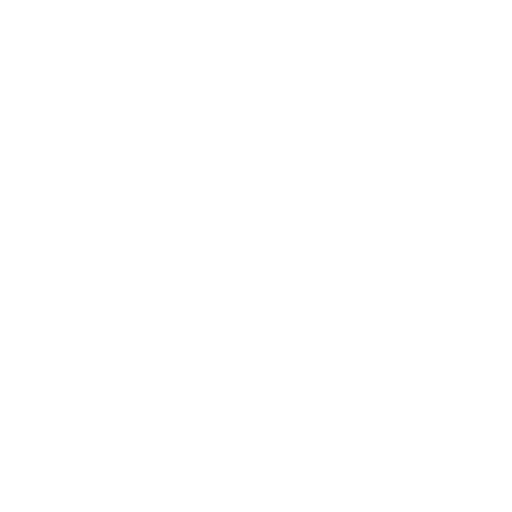
t = 0.00 s
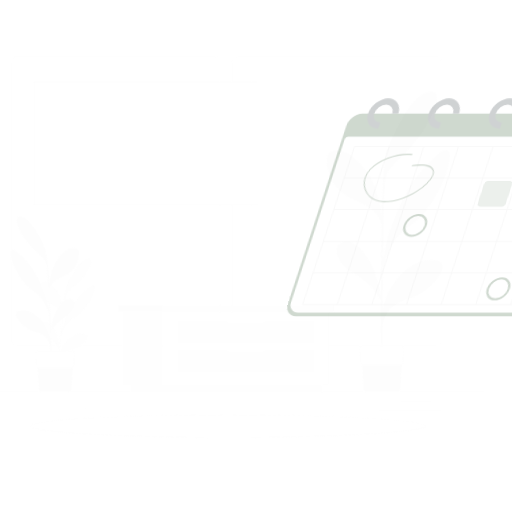
t = 0.15 s
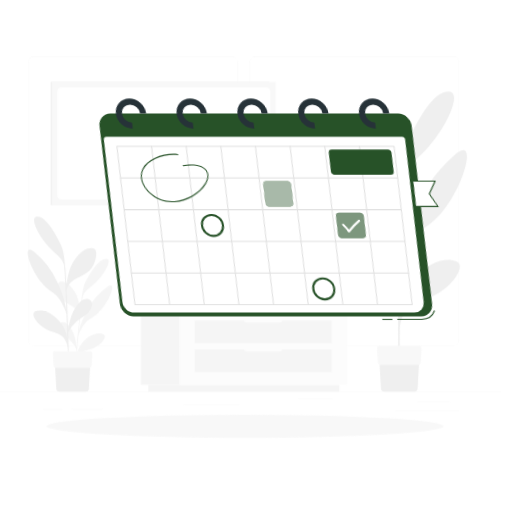
t = 0.45 s
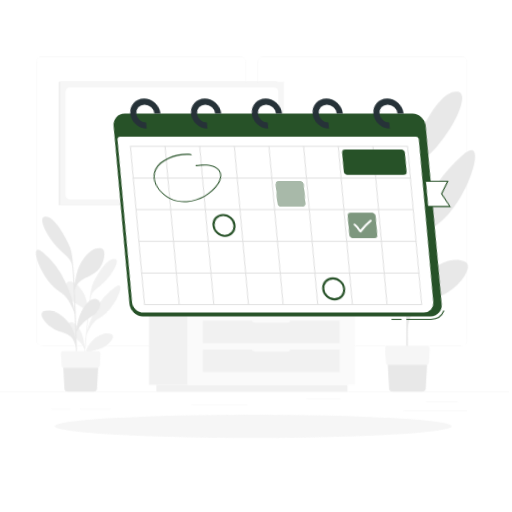
t = 0.60 s
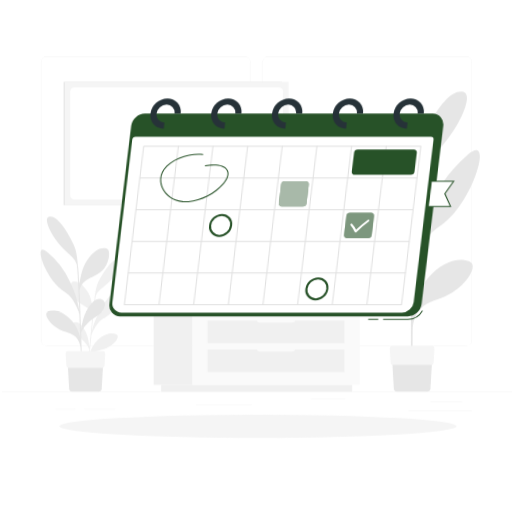
t = 0.80 s
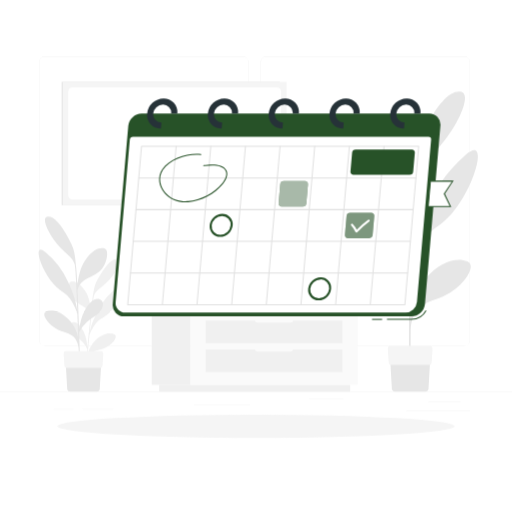
t = 1.00 s

The animated SVG that drew these frames (rendered in a browser with its animation timeline set to each time). Animation: 3 CSS @keyframes rules; one cycle of 1.00 s.

<svg class="animated" id="freepik_stories-schedule" xmlns="http://www.w3.org/2000/svg" viewBox="0 0 500 500" version="1.1" xmlns:xlink="http://www.w3.org/1999/xlink" xmlns:svgjs="http://svgjs.com/svgjs"><style>svg#freepik_stories-schedule:not(.animated) .animable {opacity: 0;}svg#freepik_stories-schedule.animated #freepik--background-complete--inject-3 {animation: 1s 1 forwards cubic-bezier(.36,-0.01,.5,1.38) slideLeft;animation-delay: 0s;}svg#freepik_stories-schedule.animated #freepik--Shadow--inject-3 {animation: 1s 1 forwards cubic-bezier(.36,-0.01,.5,1.38) slideLeft;animation-delay: 0s;}svg#freepik_stories-schedule.animated #freepik--Calendar--inject-3 {animation: 1s 1 forwards cubic-bezier(.36,-0.01,.5,1.38) lightSpeedRight;animation-delay: 0s;}svg#freepik_stories-schedule.animated #freepik--Character--inject-3 {animation: 1s 1 forwards cubic-bezier(.36,-0.01,.5,1.38) zoomIn;animation-delay: 0s;}            @keyframes slideLeft {                0% {                    opacity: 0;                    transform: translateX(-30px);                }                100% {                    opacity: 1;                    transform: translateX(0);                }            }                    @keyframes lightSpeedRight {              from {                transform: translate3d(50%, 0, 0) skewX(-20deg);                opacity: 0;              }              60% {                transform: skewX(10deg);                opacity: 1;              }              80% {                transform: skewX(-2deg);              }              to {                opacity: 1;                transform: translate3d(0, 0, 0);              }            }                    @keyframes zoomIn {                0% {                    opacity: 0;                    transform: scale(0.5);                }                100% {                    opacity: 1;                    transform: scale(1);                }            }        .animator-hidden { display: none; }</style><g id="freepik--background-complete--inject-3" class="animable" style="transform-origin: 250px 228.23px;"><rect y="382.4" width="500" height="0.25" style="fill: rgb(235, 235, 235); transform-origin: 250px 382.525px;" id="el3jrbbvwewww" class="animable"></rect><path d="M237,337.8H43.91a5.71,5.71,0,0,1-5.7-5.71V60.66A5.71,5.71,0,0,1,43.91,55H237a5.71,5.71,0,0,1,5.71,5.71V332.09A5.71,5.71,0,0,1,237,337.8ZM43.91,55.2a5.46,5.46,0,0,0-5.45,5.46V332.09a5.46,5.46,0,0,0,5.45,5.46H237a5.47,5.47,0,0,0,5.46-5.46V60.66A5.47,5.47,0,0,0,237,55.2Z" style="fill: rgb(235, 235, 235); transform-origin: 140.46px 196.4px;" id="ellohhlvx6ov" class="animable"></path><path d="M453.31,337.8H260.21a5.72,5.72,0,0,1-5.71-5.71V60.66A5.72,5.72,0,0,1,260.21,55h193.1A5.71,5.71,0,0,1,459,60.66V332.09A5.71,5.71,0,0,1,453.31,337.8ZM260.21,55.2a5.47,5.47,0,0,0-5.46,5.46V332.09a5.47,5.47,0,0,0,5.46,5.46h193.1a5.47,5.47,0,0,0,5.46-5.46V60.66a5.47,5.47,0,0,0-5.46-5.46Z" style="fill: rgb(235, 235, 235); transform-origin: 356.75px 196.4px;" id="elmrifxjhle4" class="animable"></path><rect x="418.33" y="391.92" width="31.57" height="0.25" style="fill: rgb(235, 235, 235); transform-origin: 434.115px 392.045px;" id="el4wcr01yzbfw" class="animable"></rect><rect x="301.93" y="389.21" width="33.41" height="0.25" style="fill: rgb(235, 235, 235); transform-origin: 318.635px 389.335px;" id="elu659x202mt" class="animable"></rect><rect x="396.59" y="401.21" width="62.43" height="0.25" style="fill: rgb(235, 235, 235); transform-origin: 427.805px 401.335px;" id="el4baqdxvvs3y" class="animable"></rect><rect x="52.46" y="399.53" width="19.23" height="0.25" style="fill: rgb(235, 235, 235); transform-origin: 62.075px 399.655px;" id="elvg9d2pccmmb" class="animable"></rect><rect x="80.6" y="399.53" width="30.29" height="0.25" style="fill: rgb(235, 235, 235); transform-origin: 95.745px 399.655px;" id="elufg22bhrfhd" class="animable"></rect><rect x="189.58" y="395.31" width="54.56" height="0.25" style="fill: rgb(235, 235, 235); transform-origin: 216.86px 395.435px;" id="elmieuj8410m" class="animable"></rect><path d="M456.45,255.24c-10.14-4.25-26.94-.15-40.86,16.73-6.43,7.8-12.63,19.24-14.3,30.95.11-13.36.25-27.71.38-41.26a76.35,76.35,0,0,1,7.19-19.06c10.21-20.52,18.65-18.25,32.52-34.31,23.07-26.72,36.29-77.13,13.34-57-20.81,18.2-30.88,36.42-37.87,52.23-9.46,21.37-13.26,36.28-15.11,51.24.13-12.72.25-24.4.36-33.41.36-29.39,1.16-38.84,1.31-41.76.36-7.07,2.69-11.19,3.34-12.2,5.47-8.59,14.06-14.21,22.47-24,19.61-22.79,30.93-51,21.48-53.66-9.87-2.73-22.84,9.71-37.25,38.92-8.26,16.74-10.37,20.7-12,53.5-.14,2.85-.77,13.59-1.07,28.51-2.33-16.05-6.76-32-14.49-42.57-14.91-20.39-26.25-22.34-34.51-20.39s-4.8,23.36,4.52,34.8c14,17.22,37.4,13.56,44.33,36.47-.35,20.23-.6,45.85-.74,69.71-2.36-12.32-4.83-22.57-10.25-32.22-10.08-17.94-22.48-25.77-31-17.32-5.31,5.26.85,20,11.95,26,11.27,6.14,20.52,14.63,24.1,19.74.83,1.19,3.6,5.75,5.18,8.38-.15,29.13-.13,54.84.12,63.61L401,357c-.09-2.26,0-17.08.12-36.69,2.46-24.47,19.74-25.8,30.79-30.46C451.66,281.5,466.59,259.5,456.45,255.24Z" style="fill: rgb(230, 230, 230); transform-origin: 406.695px 223.181px;" id="el9ivammkkyu" class="animable"></path><path d="M386,382.4h29.14a3.25,3.25,0,0,0,3.28-2.23L420.5,344H380.66l2.06,36.14A3.26,3.26,0,0,0,386,382.4Z" style="fill: rgb(230, 230, 230); transform-origin: 400.58px 363.203px;" id="el9wtji5nrmbe" class="animable"></path><path d="M381.39,356.33h38.38c.92,0,1.69-1.21,1.8-2.81l.78-12.2c.12-1.88-.72-3.52-1.79-3.52h-40c-1.08,0-1.92,1.64-1.79,3.52l.78,12.2C379.69,355.12,380.47,356.33,381.39,356.33Z" style="fill: rgb(245, 245, 245); transform-origin: 400.559px 347.065px;" id="eloark79het7" class="animable"></path><rect x="148.17" y="304.47" width="37.83" height="71.31" style="fill: rgb(240, 240, 240); transform-origin: 167.085px 340.125px;" id="ele1shfpyyc1o" class="animable"></rect><rect x="155.44" y="375.78" width="186.57" height="6.62" style="fill: rgb(240, 240, 240); transform-origin: 248.725px 379.09px;" id="elq0265qprekq" class="animable"></rect><g id="elg6ds0lkmedg"><rect x="186.01" y="304.47" width="163.27" height="71.31" style="fill: rgb(250, 250, 250); transform-origin: 267.645px 340.125px; transform: rotate(180deg);" class="animable"></rect></g><g id="elmf7565l4l8"><rect x="200.88" y="313.14" width="133.52" height="21.94" style="fill: rgb(240, 240, 240); transform-origin: 267.64px 324.11px; transform: rotate(180deg);" class="animable"></rect></g><g id="elsbvmm49l8sn"><rect x="200.88" y="341.33" width="133.52" height="21.94" style="fill: rgb(240, 240, 240); transform-origin: 267.64px 352.3px; transform: rotate(180deg);" class="animable"></rect></g><rect x="248.96" y="310.42" width="37.36" height="4.7" rx="2.3" style="fill: rgb(250, 250, 250); transform-origin: 267.64px 312.77px;" id="elnqxka09hy4g" class="animable"></rect><rect x="248.96" y="338.61" width="37.36" height="4.7" rx="2.3" style="fill: rgb(250, 250, 250); transform-origin: 267.64px 340.96px;" id="elzcoafbupgo" class="animable"></rect><rect x="186.01" y="298.07" width="168.31" height="6.39" style="fill: rgb(240, 240, 240); transform-origin: 270.165px 301.265px;" id="eln9xlf84k18s" class="animable"></rect><g id="eli1fpvglfd5"><rect x="142.89" y="298.07" width="43.12" height="6.39" style="fill: rgb(230, 230, 230); transform-origin: 164.45px 301.265px; transform: rotate(180deg);" class="animable"></rect></g><path d="M111.84,326.48c-4.32-2.26-11.9-1.09-18.69,5.84a29.27,29.27,0,0,0-7.49,13.13c.55-5.89,1.16-12.23,1.73-18.21a34.07,34.07,0,0,1,3.9-8.15c5.29-8.68,8.94-7.36,15.67-13.93,11.22-10.93,19-32.71,8.07-24.7A62.83,62.83,0,0,0,96.31,302.1c-5,9.09-7.24,15.53-8.63,22.07.54-5.61,1-10.77,1.43-14.75,1.28-13,2-17.12,2.17-18.4a11.19,11.19,0,0,1,1.94-5.27C96,282.16,100,280,104.06,276c9.53-9.33,15.6-21.38,11.53-22.9-4.26-1.58-10.47,3.43-17.94,15.78-4.29,7.09-5.37,8.76-7.35,23.19-.18,1.26-.86,6-1.56,12.56-.42-7.18-1.77-14.39-4.79-19.36C78.14,275.69,73.2,274.4,69.48,275s-3,10.14.67,15.55c5.55,8.14,16,7.41,18.21,17.8-.92,8.92-2,20.24-3,30.78-.57-5.54-1.27-10.16-3.3-14.63-3.77-8.31-9-12.24-13-8.83-2.54,2.12-.38,8.86,4.3,12s8.51,7.24,9.9,9.64c.32.55,1.37,2.68,2,3.9C84,354,83.06,365.35,82.84,369.23l.65.09c.05-1,.64-7.54,1.45-16.2,2-10.73,9.7-10.66,14.76-12.3C108.73,337.9,116.16,328.74,111.84,326.48Z" style="fill: rgb(240, 240, 240); transform-origin: 93.6548px 311.069px;" id="elo82vnge1ro" class="animable"></path><path d="M44.94,304.2c5.59-2.52,15-.49,23,8.72a36.8,36.8,0,0,1,8.44,17c-.27-7.45-.55-15.45-.83-23a42.77,42.77,0,0,0-4.29-10.52c-6-11.29-10.68-9.9-18.65-18.65-13.27-14.56-21.4-42.47-8.29-31.61a79.24,79.24,0,0,1,21.9,28.56c5.59,11.78,7.93,20,9.19,28.35-.26-7.09-.51-13.6-.71-18.63-.63-16.38-1.22-21.64-1.35-23.27a14.26,14.26,0,0,0-2-6.75c-3.18-4.71-8-7.71-12.9-13.05-11.27-12.42-18-28-12.78-29.6,5.47-1.67,12.89,5.07,21.36,21.14,4.86,9.22,6.09,11.39,7.51,29.66.13,1.59.63,7.57,1,15.89,1.06-9,3.29-17.94,7.45-24,8-11.6,14.3-12.85,18.93-11.89s3,13-2,19.48c-7.56,9.81-20.65,8.11-24.17,21,.49,11.27,1,25.56,1.45,38.86,1.13-6.9,2.36-12.66,5.23-18.12,5.36-10.16,12.16-14.71,17-10.12,3,2.85-.17,11.16-6.28,14.7S82,316.9,80.08,319.8c-.45.67-1.92,3.26-2.76,4.75.52,16.24.89,30.58.88,35.47l-.83.07c0-1.26-.24-9.52-.62-20.46C75,326,65.36,325.54,59.13,323.11,48,318.77,39.35,306.72,44.94,304.2Z" style="fill: rgb(230, 230, 230); transform-origin: 71.1625px 285.796px;" id="elpibhupw2i6f" class="animable"></path><path d="M68.59,382.4H94.44a2.91,2.91,0,0,0,2.92-2l1.83-32.06H63.84l1.84,32.06A2.89,2.89,0,0,0,68.59,382.4Z" style="fill: rgb(230, 230, 230); transform-origin: 81.515px 365.372px;" id="el23h1515cvnc" class="animable"></path><path d="M64.49,359.28H98.54c.82,0,1.5-1.08,1.6-2.5l.69-10.82c.11-1.67-.63-3.12-1.59-3.12H63.8c-1,0-1.7,1.45-1.6,3.12l.7,10.82C63,358.2,63.68,359.28,64.49,359.28Z" style="fill: rgb(245, 245, 245); transform-origin: 81.5157px 351.06px;" id="el2f4ihj5xxdb" class="animable"></path><rect x="60.19" y="79.86" width="213.04" height="120.46" style="fill: rgb(230, 230, 230); transform-origin: 166.71px 140.09px;" id="el8d4ven3v8ae" class="animable"></rect><rect x="61.32" y="79.86" width="218.57" height="120.46" style="fill: rgb(245, 245, 245); transform-origin: 170.605px 140.09px;" id="eln45upfyfbzp" class="animable"></rect><g id="elczultm1sk2e"><rect x="115.69" y="36.12" width="109.83" height="207.94" rx="4.18" style="fill: rgb(255, 255, 255); transform-origin: 170.605px 140.09px; transform: rotate(90deg);" class="animable"></rect></g></g><g id="freepik--Shadow--inject-3" class="animable" style="transform-origin: 250px 416.24px;"><ellipse id="freepik--path--inject-3" cx="250" cy="416.24" rx="193.89" ry="11.32" style="fill: rgb(245, 245, 245); transform-origin: 250px 416.24px;" class="animable"></ellipse></g><g id="freepik--Calendar--inject-3" class="animable" style="transform-origin: 276.524px 204.284px;"><path d="M401.91,312.41h-24v-1h24a16,16,0,0,0,13.73-8.36l.88.48A17,17,0,0,1,401.91,312.41Z" style="fill: rgb(39, 82, 40); transform-origin: 397.215px 307.73px;" id="eloss3nqe2zx" class="animable"></path><rect x="363.33" y="311.41" width="9.83" height="1" style="fill: rgb(39, 82, 40); transform-origin: 368.245px 311.91px;" id="el6g3ct44c6kl" class="animable"></rect><path d="M401.91,308.91H121.11a10.85,10.85,0,0,1-11-12l15.17-174a13.4,13.4,0,0,1,13-12h280.8a10.86,10.86,0,0,1,11,12L415,296.91A13.4,13.4,0,0,1,401.91,308.91Z" style="fill: rgb(39, 82, 40); transform-origin: 270.094px 209.91px;" id="elglpyoudulo5" class="animable"></path><path d="M396.06,305.26H122.26A9.24,9.24,0,0,1,112.94,295l13.82-158.51a3.28,3.28,0,0,1,3.19-2.94H418.32a2.65,2.65,0,0,1,2.68,2.94L407.17,295A11.41,11.41,0,0,1,396.06,305.26Z" style="fill: rgb(255, 255, 255); transform-origin: 266.95px 219.405px;" id="elgdeszvc1bw8" class="animable"></path><path d="M157.16,125.66a13.32,13.32,0,0,1-13.47-14.75,16.44,16.44,0,0,1,16-14.75,13.31,13.31,0,0,1,13.46,14.75h-6a7.9,7.9,0,0,0-8-8.75,9.75,9.75,0,0,0-9.52,8.75,7.9,7.9,0,0,0,8,8.75Z" style="fill: rgb(38, 50, 56); transform-origin: 158.421px 110.91px;" id="elfje15rrt6ew" class="animable"></path><path d="M216.51,125.66A13.32,13.32,0,0,1,203,110.91a16.44,16.44,0,0,1,16-14.75,13.31,13.31,0,0,1,13.46,14.75h-6a7.9,7.9,0,0,0-8-8.75,9.75,9.75,0,0,0-9.52,8.75,7.91,7.91,0,0,0,8,8.75Z" style="fill: rgb(38, 50, 56); transform-origin: 217.731px 110.91px;" id="el07jo931wgmup" class="animable"></path><path d="M275.86,125.66a13.32,13.32,0,0,1-13.46-14.75,16.42,16.42,0,0,1,16-14.75,13.31,13.31,0,0,1,13.46,14.75h-6a7.89,7.89,0,0,0-8-8.75,9.74,9.74,0,0,0-9.51,8.75,7.9,7.9,0,0,0,8,8.75Z" style="fill: rgb(38, 50, 56); transform-origin: 277.131px 110.91px;" id="el1lot7cvrnp9" class="animable"></path><path d="M335.21,125.66a13.32,13.32,0,0,1-13.46-14.75,16.43,16.43,0,0,1,16-14.75,13.32,13.32,0,0,1,13.47,14.75h-6a7.9,7.9,0,0,0-8-8.75,9.74,9.74,0,0,0-9.51,8.75,7.9,7.9,0,0,0,8,8.75Z" style="fill: rgb(38, 50, 56); transform-origin: 336.485px 110.91px;" id="elfqgdvspm6lt" class="animable"></path><path d="M394.56,125.66a13.32,13.32,0,0,1-13.46-14.75,16.43,16.43,0,0,1,16-14.75,13.32,13.32,0,0,1,13.47,14.75h-6a7.9,7.9,0,0,0-8-8.75,9.75,9.75,0,0,0-9.51,8.75,7.9,7.9,0,0,0,8,8.75Z" style="fill: rgb(38, 50, 56); transform-origin: 395.835px 110.91px;" id="el53tmjsmhmxo" class="animable"></path><path d="M395.34,298.07H124.67a.44.44,0,0,1-.45-.5l13.49-154.66a.55.55,0,0,1,.54-.5H408.91a.45.45,0,0,1,.46.5L395.88,297.57A.55.55,0,0,1,395.34,298.07Zm-270.08-1H394.92l13.41-153.66H138.67Z" style="fill: rgb(224, 224, 224); transform-origin: 266.794px 220.24px;" id="el1hkby4rtlly" class="animable"></path><path d="M398,267.14H127.37a.45.45,0,0,1-.45-.5.54.54,0,0,1,.54-.5H398.12a.45.45,0,0,1,.46.5A.57.57,0,0,1,398,267.14Z" style="fill: rgb(224, 224, 224); transform-origin: 262.75px 266.64px;" id="elfefe2pbjlqo" class="animable"></path><path d="M400.73,236.21H130.07a.46.46,0,0,1-.46-.5.56.56,0,0,1,.55-.5H400.82a.45.45,0,0,1,.46.5A.57.57,0,0,1,400.73,236.21Z" style="fill: rgb(224, 224, 224); transform-origin: 265.446px 235.71px;" id="elw9zp0ndfewo" class="animable"></path><path d="M403.43,205.27H132.77a.45.45,0,0,1-.46-.5.57.57,0,0,1,.55-.5H403.52a.45.45,0,0,1,.45.5A.54.54,0,0,1,403.43,205.27Z" style="fill: rgb(224, 224, 224); transform-origin: 268.14px 204.77px;" id="el3bo7nixyjf7" class="animable"></path><path d="M406.13,174.34H135.47a.45.45,0,0,1-.46-.5.55.55,0,0,1,.54-.5H406.22a.44.44,0,0,1,.45.5A.54.54,0,0,1,406.13,174.34Z" style="fill: rgb(224, 224, 224); transform-origin: 270.841px 173.84px;" id="elncarcv5lxi9" class="animable"></path><path d="M361.5,298.07a.44.44,0,0,1-.45-.5l13.49-154.66a.55.55,0,0,1,.54-.5.45.45,0,0,1,.46.5L362.05,297.57A.56.56,0,0,1,361.5,298.07Z" style="fill: rgb(224, 224, 224); transform-origin: 368.294px 220.24px;" id="elvhc3pqyzw9" class="animable"></path><path d="M327.67,298.07a.45.45,0,0,1-.46-.5L340.7,142.91a.56.56,0,0,1,.55-.5.44.44,0,0,1,.45.5L328.21,297.57A.54.54,0,0,1,327.67,298.07Z" style="fill: rgb(224, 224, 224); transform-origin: 334.456px 220.24px;" id="ell7941xsbyaa" class="animable"></path><path d="M293.84,298.07a.45.45,0,0,1-.46-.5l13.49-154.66a.56.56,0,0,1,.55-.5.44.44,0,0,1,.45.5L294.38,297.57A.55.55,0,0,1,293.84,298.07Z" style="fill: rgb(224, 224, 224); transform-origin: 300.626px 220.24px;" id="el14nqomef1mw" class="animable"></path><path d="M260,298.07a.45.45,0,0,1-.46-.5L273,142.91a.55.55,0,0,1,.54-.5.45.45,0,0,1,.46.5L260.55,297.57A.55.55,0,0,1,260,298.07Z" style="fill: rgb(224, 224, 224); transform-origin: 266.77px 220.24px;" id="elmrj8zij1m5h" class="animable"></path><path d="M226.17,298.07a.44.44,0,0,1-.45-.5l13.49-154.66a.54.54,0,0,1,.54-.5.45.45,0,0,1,.46.5L226.72,297.57A.56.56,0,0,1,226.17,298.07Z" style="fill: rgb(224, 224, 224); transform-origin: 232.964px 220.24px;" id="elaqn0xw9p9t4" class="animable"></path><path d="M192.34,298.07a.45.45,0,0,1-.46-.5l13.49-154.66a.56.56,0,0,1,.55-.5.44.44,0,0,1,.45.5L192.88,297.57A.54.54,0,0,1,192.34,298.07Z" style="fill: rgb(224, 224, 224); transform-origin: 199.126px 220.24px;" id="el96ehakcfvi4" class="animable"></path><path d="M158.51,298.07a.45.45,0,0,1-.46-.5l13.49-154.66a.56.56,0,0,1,.55-.5.44.44,0,0,1,.45.5L159.05,297.57A.55.55,0,0,1,158.51,298.07Z" style="fill: rgb(224, 224, 224); transform-origin: 165.296px 220.24px;" id="eli4khl8b8bvp" class="animable"></path><path d="M295.67,201.68H275a2.88,2.88,0,0,1-2.91-3.2l1.6-18.35a3.55,3.55,0,0,1,3.47-3.2h20.67a2.88,2.88,0,0,1,2.92,3.2l-1.6,18.35A3.55,3.55,0,0,1,295.67,201.68Z" style="fill: rgb(39, 82, 40); transform-origin: 286.42px 189.305px;" id="elug0s3tnw3s" class="animable"></path><g id="elcoc6wwu3mrm"><path d="M295.67,201.68H275a2.88,2.88,0,0,1-2.91-3.2l1.6-18.35a3.55,3.55,0,0,1,3.47-3.2h20.67a2.88,2.88,0,0,1,2.92,3.2l-1.6,18.35A3.55,3.55,0,0,1,295.67,201.68Z" style="fill: rgb(255, 255, 255); opacity: 0.6; transform-origin: 286.42px 189.305px;" class="animable"></path></g><polygon points="439.89 201.68 418.16 201.68 420.31 176.93 442.05 176.93 433.88 189.31 439.89 201.68" style="fill: rgb(255, 255, 255); transform-origin: 430.105px 189.305px;" id="elcewtqtqyyql" class="animable"></polygon><path d="M440.7,202.18H417.61l2.25-25.75H443l-8.49,12.88Zm-22-1h20.37l-5.77-11.87,7.84-11.88H420.77Z" style="fill: rgb(39, 82, 40); transform-origin: 430.305px 189.305px;" id="elhtj0mydg8lt" class="animable"></path><path d="M360.44,232.61H339.77a2.88,2.88,0,0,1-2.92-3.19l1.6-18.36a3.56,3.56,0,0,1,3.48-3.19H362.6a2.89,2.89,0,0,1,2.92,3.19l-1.6,18.36A3.56,3.56,0,0,1,360.44,232.61Z" style="fill: rgb(39, 82, 40); transform-origin: 351.184px 220.24px;" id="eln4r6d31dom" class="animable"></path><g id="el3h3ilzjwbrx"><path d="M360.44,232.61H339.77a2.88,2.88,0,0,1-2.92-3.19l1.6-18.36a3.56,3.56,0,0,1,3.48-3.19H362.6a2.89,2.89,0,0,1,2.92,3.19l-1.6,18.36A3.56,3.56,0,0,1,360.44,232.61Z" style="fill: rgb(255, 255, 255); opacity: 0.4; transform-origin: 351.184px 220.24px;" class="animable"></path></g><path d="M400.05,170.75H345.17a2.88,2.88,0,0,1-2.92-3.2l1.6-18.35a3.55,3.55,0,0,1,3.47-3.2h54.89a2.89,2.89,0,0,1,2.92,3.2l-1.6,18.35A3.55,3.55,0,0,1,400.05,170.75Z" style="fill: rgb(39, 82, 40); transform-origin: 373.689px 158.375px;" id="elvtckv3prpqo" class="animable"></path><path d="M181.12,197.5c-8.34,0-15.29-2.95-20.22-8.6-6.33-7.27-7.28-16.29-2.49-23.55,7.11-10.75,25.64-16.48,37.83-14.89a.46.46,0,0,1,.39.56.56.56,0,0,1-.6.43c-11.89-1.55-29.91,4-36.79,14.4-5.42,8.2-2.29,16.92,2.45,22.36,6.61,7.58,15.62,8.65,22,8.2,12.19-.85,25.54-7.82,33.23-17.34,2.15-2.66,5.45-7.77,3.43-12-3-6.33-13-5.89-21.34-4.81a.46.46,0,0,1-.52-.43.55.55,0,0,1,.48-.56c5.58-.73,18.64-2.42,22.29,5.32,2.26,4.76-1.28,10.26-3.58,13.12-7.87,9.74-21.54,16.88-34,17.74C182.82,197.47,182,197.5,181.12,197.5Z" style="fill: rgb(39, 82, 40); transform-origin: 188.685px 173.849px;" id="elg3feh16ozsw" class="animable"></path><path d="M348,227.1h-.08a.89.89,0,0,1-.74-.5,23.16,23.16,0,0,0-4.19-6.42,1,1,0,0,1,1.47-1.48,21.87,21.87,0,0,1,3.93,5.69,89.09,89.09,0,0,1,11.13-9.68,1,1,0,0,1,1.39.16,1,1,0,0,1-.28,1.41,84.89,84.89,0,0,0-11.83,10.47A1.09,1.09,0,0,1,348,227.1Z" style="fill: rgb(255, 255, 255); transform-origin: 351.885px 220.8px;" id="eldv3nc93bf" class="animable"></path><path d="M311.17,293.33a10.14,10.14,0,0,1-10.25-11.23,12.5,12.5,0,0,1,12.21-11.22,10.13,10.13,0,0,1,10.25,11.22A12.51,12.51,0,0,1,311.17,293.33ZM313,272.88a10.28,10.28,0,0,0-10,9.22,8.33,8.33,0,0,0,8.42,9.23,10.29,10.29,0,0,0,10-9.23A8.34,8.34,0,0,0,313,272.88Z" style="fill: rgb(39, 82, 40); transform-origin: 312.15px 282.105px;" id="eldpbtlmp2rmh" class="animable"></path><path d="M215,231.35a10.14,10.14,0,0,1-10.25-11.23A12.51,12.51,0,0,1,217,208.89a10.14,10.14,0,0,1,10.25,11.23A12.52,12.52,0,0,1,215,231.35Zm1.78-20.46a10.28,10.28,0,0,0-10,9.23,8.33,8.33,0,0,0,8.42,9.23,10.29,10.29,0,0,0,10-9.23A8.34,8.34,0,0,0,216.8,210.89Z" style="fill: rgb(39, 82, 40); transform-origin: 216px 220.12px;" id="eln7rzlyov6c" class="animable"></path></g><g id="freepik--Character--inject-3" class="animable animator-hidden" style="transform-origin: 158.924px 280.055px;"><g id="eldx07nxgnm88"><path d="M234.54,258.24H130.64a6.78,6.78,0,0,1-6.84-7.5h0a8.37,8.37,0,0,1,8.15-7.5h103.9a6.78,6.78,0,0,1,6.84,7.5h0A8.37,8.37,0,0,1,234.54,258.24Z" style="opacity: 0.1; transform-origin: 183.245px 250.74px;" class="animable"></path></g><path d="M96.39,234.41l3.9,1.67-5.23,6.41a22.13,22.13,0,0,1-2.12-5.06,2,2,0,0,1,1.45-2.49Z" style="fill: rgb(255, 139, 123); transform-origin: 96.5769px 238.45px;" id="ellawu2vwb2sp" class="animable"></path><path d="M102.08,243l-2.34,2.6a1.74,1.74,0,0,1-2.74-.19l-1.94-2.88,5.23-6.41,2.11,5A1.73,1.73,0,0,1,102.08,243Z" style="fill: rgb(255, 139, 123); transform-origin: 98.8035px 241.15px;" id="el09sgwhkrhd9l" class="animable"></path><path d="M239.64,255.72,104.39,245a6.79,6.79,0,0,1-6.23-8h0a8.37,8.37,0,0,1,8.72-6.83l135.25,10.71a6.78,6.78,0,0,1,6.23,8h0A8.38,8.38,0,0,1,239.64,255.72Z" style="fill: rgb(39, 82, 40); transform-origin: 173.261px 242.945px;" id="els7i2v0zarp" class="animable"></path><path d="M144.21,192.61c1.69,3.81,3.42,7.72,5.17,11.52s3.56,7.66,5.5,11a18.07,18.07,0,0,0,1.37,2c.6.71,1.27,1.44,1.95,2.19,1.39,1.49,2.88,3,4.37,4.48,3,3,6,6,9,9.13l-3,3.91a124,124,0,0,1-11-7.14c-1.78-1.29-3.52-2.63-5.26-4.09-.87-.73-1.73-1.51-2.61-2.36a24.55,24.55,0,0,1-2.51-3.09,100.37,100.37,0,0,1-6.73-11.72c-1.95-3.95-3.74-7.88-5.41-12Z" style="fill: rgb(255, 139, 123); transform-origin: 153.31px 214.725px;" id="elc362mch0oae" class="animable"></path><path d="M111.14,192c-2.27,3.71-4.6,7.44-6.93,11.13l-6.95,11.08-.85,1.38-.1.18,0,.08v0l0,.06a1.63,1.63,0,0,0-.13.24,7.93,7.93,0,0,0-.42,2.08,32.92,32.92,0,0,0,.17,5.8c.43,4.08,1.24,8.39,2.1,12.56l-4.64,1.72a65.25,65.25,0,0,1-5-12.88,33.85,33.85,0,0,1-1.17-7.33,16,16,0,0,1,.42-4.46c.14-.44.25-.84.44-1.31l.31-.68.13-.27.09-.18.77-1.51c2-4,4.21-7.88,6.44-11.72s4.55-7.61,7-11.35Z" style="fill: rgb(255, 139, 123); transform-origin: 99.1713px 212.465px;" id="el41d1dqd0tbk" class="animable"></path><path d="M137.6,164.31c-.18.49-.07,1,.25,1.14s.73-.16.92-.66.07-1-.25-1.14S137.79,163.81,137.6,164.31Z" style="fill: rgb(38, 50, 56); transform-origin: 138.187px 164.55px;" id="elgkq5hz6mg4" class="animable"></path><path d="M137.48,165.3a20.06,20.06,0,0,0,.76,5.23,3,3,0,0,1-2.51-.53Z" style="fill: rgb(255, 86, 82); transform-origin: 136.985px 167.956px;" id="elre9fs4xp44m" class="animable"></path><path d="M139.43,161.39a.32.32,0,0,1-.17-.09,2.44,2.44,0,0,0-2.18-.47.31.31,0,0,1-.38-.23.31.31,0,0,1,.23-.37,3.05,3.05,0,0,1,2.76.62.31.31,0,0,1,0,.44A.31.31,0,0,1,139.43,161.39Z" style="fill: rgb(38, 50, 56); transform-origin: 138.237px 160.759px;" id="eln32o7wuc62" class="animable"></path><path d="M119.37,165.29c-.63,5.38.4,12.16-3.28,14.86,0,0,.77,5,9.62,6.37,9.73,1.44,5.18-4.17,5.18-4.17-5.17-2.07-4.6-6-3.27-9.59Z" style="fill: rgb(255, 139, 123); transform-origin: 124.021px 176.023px;" id="el11617e03wc1b" class="animable"></path><path d="M113,183.53c-.13-2.48,0-6.22,1.54-6.76,1.68-.59,11.61.2,16.59,4.71a15.74,15.74,0,0,0-1.7,7.26Z" style="fill: rgb(38, 50, 56); transform-origin: 122.046px 182.67px;" id="elm9rdsy2o4ld" class="animable"></path><path d="M82.57,406.57a6.86,6.86,0,0,1-2.58-.74.16.16,0,0,1-.09-.15.15.15,0,0,1,.1-.13c.09,0,2.09-.8,3-.37a.78.78,0,0,1,.41.48.63.63,0,0,1-.15.73A1,1,0,0,1,82.57,406.57Zm-2.11-.86c.92.41,2.23.73,2.58.44,0,0,.14-.11,0-.4a.48.48,0,0,0-.25-.29A4.21,4.21,0,0,0,80.46,405.71Z" style="fill: rgb(39, 82, 40); transform-origin: 81.6837px 405.815px;" id="elj15w5agadrc" class="animable"></path><path d="M80.06,405.85a.16.16,0,0,1-.11-.05.14.14,0,0,1,0-.15c0-.08.56-1.9,1.44-2.33a.83.83,0,0,1,.69,0,.51.51,0,0,1,.39.53c0,.75-1.61,1.83-2.33,2Zm1.68-2.31a.62.62,0,0,0-.26.06,3.65,3.65,0,0,0-1.17,1.84c.75-.34,1.78-1.19,1.81-1.64,0,0,0-.15-.19-.22A.46.46,0,0,0,81.74,403.54Z" style="fill: rgb(39, 82, 40); transform-origin: 81.1997px 404.547px;" id="el695gr3b5jlh" class="animable"></path><path d="M132.84,409.48a11.09,11.09,0,0,1-2-.19.15.15,0,0,1,0-.28c.33-.2,3.25-1.87,3.95-.71a.6.6,0,0,1,0,.69C134.49,409.36,133.68,409.48,132.84,409.48Zm-1.53-.42c1.24.18,2.91.15,3.19-.25,0,0,.09-.13,0-.35C134.06,407.8,132.28,408.55,131.31,409.06Z" style="fill: rgb(39, 82, 40); transform-origin: 132.821px 408.687px;" id="el2hsst4frh19" class="animable"></path><path d="M130.84,409.3a.11.11,0,0,1-.08,0,.15.15,0,0,1-.07-.14,4.3,4.3,0,0,1,.92-2.54,1.17,1.17,0,0,1,.86-.27c.44.05.57.27.6.45.12.76-1.37,2.15-2.16,2.51Zm1.51-2.67a.84.84,0,0,0-.54.2,3.53,3.53,0,0,0-.78,2c.79-.49,1.81-1.59,1.73-2.05,0,0,0-.16-.32-.19Z" style="fill: rgb(39, 82, 40); transform-origin: 131.883px 407.828px;" id="el05wphfnq00ym" class="animable"></path><polygon points="123.61 409.14 130.19 409.14 130.26 393.89 123.67 393.89 123.61 409.14" style="fill: rgb(255, 139, 123); transform-origin: 126.935px 401.515px;" id="eldcupxrzmctv" class="animable"></polygon><polygon points="72.61 404.42 78.78 405.85 83.96 390.77 77.79 389.34 72.61 404.42" style="fill: rgb(255, 139, 123); transform-origin: 78.285px 397.595px;" id="elbtfdgum9gxl" class="animable"></polygon><path d="M79.74,404.83,72.57,403a.54.54,0,0,0-.64.3l-2.47,5.41a1,1,0,0,0,.69,1.38c2.52.59,3.77.75,6.92,1.54,1.94.49,5.9,1.7,8.58,2.37s3.59-1.92,2.54-2.43c-4.69-2.33-6.22-4.29-7.5-6.12A1.66,1.66,0,0,0,79.74,404.83Z" style="fill: rgb(38, 50, 56); transform-origin: 78.9949px 408.545px;" id="el6076um92pw8" class="animable"></path><path d="M130.12,408.38h-7.19a.56.56,0,0,0-.55.45l-1.07,5.85a1,1,0,0,0,1,1.17c2.59,0,6.33-.19,9.59-.19,3.82,0,3.89.2,8.36.2,2.7,0,3.35-2.73,2.21-3-5.2-1.12-6.18-1.24-10.74-4A3.12,3.12,0,0,0,130.12,408.38Z" style="fill: rgb(38, 50, 56); transform-origin: 132.151px 412.12px;" id="elm1xcojja3v" class="animable"></path><path d="M108.38,179.7c-6.26.5-15.09,16.2-15.09,16.2l11.34,10.27a100.54,100.54,0,0,0,9.61-12.64C118.69,186.4,114.78,179.19,108.38,179.7Z" style="fill: rgb(39, 82, 40); transform-origin: 104.718px 192.922px;" id="el9l47uui1798" class="animable"></path><g id="el3f2cfs5hcan"><path d="M108.38,179.7c-6.26.5-15.09,16.2-15.09,16.2l11.34,10.27a100.54,100.54,0,0,0,9.61-12.64C118.69,186.4,114.78,179.19,108.38,179.7Z" style="fill: rgb(255, 255, 255); opacity: 0.6; transform-origin: 104.718px 192.922px;" class="animable"></path></g><g id="el966m9flommp"><path d="M111.58,191l-7.49,14.66.53.49s2.9-3.17,6.13-7.54Z" style="opacity: 0.2; transform-origin: 107.835px 198.575px;" class="animable"></path></g><path d="M139.75,214.9c-1.13,7.26-2.92,16.24-5.67,27.3L99.25,237c.32-5,5.65-27.29,4.6-51.22a5.82,5.82,0,0,1,5.94-6.09c1.72,0,3.61.13,5.47.31a132.4,132.4,0,0,1,14.81,2.2,67.16,67.16,0,0,1,9.82,3.31s2.5,3.67,1.15,18.94C140.77,207.48,140.36,210.93,139.75,214.9Z" style="fill: rgb(39, 82, 40); transform-origin: 120.345px 210.944px;" id="elad20ipe3648" class="animable"></path><g id="elo4pfxv5rinh"><path d="M139.75,214.9c-1.13,7.26-2.92,16.24-5.67,27.3L99.25,237c.32-5,5.65-27.29,4.6-51.22a5.82,5.82,0,0,1,5.94-6.09c1.72,0,3.61.13,5.47.31a132.4,132.4,0,0,1,14.81,2.2,67.16,67.16,0,0,1,9.82,3.31s2.5,3.67,1.15,18.94C140.77,207.48,140.36,210.93,139.75,214.9Z" style="fill: rgb(255, 255, 255); opacity: 0.6; transform-origin: 120.345px 210.944px;" class="animable"></path></g><g id="el5vg11950zdl"><path d="M139.75,214.9c-2.83-1.79-5.48-10-4.29-14.33l5.58,3.9C140.77,207.48,140.36,210.93,139.75,214.9Z" style="opacity: 0.2; transform-origin: 138.104px 207.735px;" class="animable"></path></g><path d="M131.92,190c-1.8,6,9.1,23.67,9.1,23.67l13-6.8a73.81,73.81,0,0,0-7.64-15.76C141.17,183.44,134,183.22,131.92,190Z" style="fill: rgb(39, 82, 40); transform-origin: 142.87px 199.397px;" id="elulommuirq4p" class="animable"></path><g id="eluhn5hk67k7p"><path d="M131.92,190c-1.8,6,9.1,23.67,9.1,23.67l13-6.8a73.81,73.81,0,0,0-7.64-15.76C141.17,183.44,134,183.22,131.92,190Z" style="fill: rgb(255, 255, 255); opacity: 0.6; transform-origin: 142.87px 199.397px;" class="animable"></path></g><g id="eluqlx4swg44"><polygon points="130.25 393.9 130.22 401.76 123.64 401.76 123.67 393.9 130.25 393.9" style="opacity: 0.2; transform-origin: 126.945px 397.83px;" class="animable"></polygon></g><g id="ele09b5ylr8zw"><polygon points="77.79 389.35 83.96 390.77 81.28 398.55 75.12 397.12 77.79 389.35" style="opacity: 0.2; transform-origin: 79.54px 393.95px;" class="animable"></polygon></g><path d="M121.65,156.44c-1.91,6.27-3.34,9.83-1.46,14.23a8.49,8.49,0,0,0,15,1.42c3.34-5,5.9-14.38.91-19.27A8.58,8.58,0,0,0,121.65,156.44Z" style="fill: rgb(255, 139, 123); transform-origin: 129.103px 163.077px;" id="el8a67r0m8dra" class="animable"></path><path d="M131.72,163.33c-.75,3.21-2.7,9-7.5,9.67-2.68.37-7.14-.42-7.55-2.58s1.25-1.87.83-3.64-2.61-8-.12-12.36c-3.46.29-1.09-4.84,5.12-6-1.92-.75-1-6,8.58-3.5,4.48,1.15,7.81,2.91,8.21,5.32,4.08,1.72,5.16,6.05,2.63,7.63s-6.19-.2-6.19-.2S137.46,166.83,131.72,163.33Z" style="fill: rgb(38, 50, 56); transform-origin: 129.53px 158.669px;" id="elb19px2sxi2n" class="animable"></path><path d="M129.11,162.84a5.92,5.92,0,0,0,1.24,4c1.19,1.52,1.59,1.53,2.08-.16.45-1.52,1.54-4.92-.05-5.82S129.25,161.09,129.11,162.84Z" style="fill: rgb(255, 139, 123); transform-origin: 131.157px 164.254px;" id="elbln6ig07p3h" class="animable"></path><path d="M121.73,240.36S116.32,292,113,310.84c-3.7,20.64-28.28,87-28.28,87L73,394.94c6-23,14.89-65.83,20.3-82.23,4.08-24.93,0-56.27,6-75.69Z" style="fill: rgb(38, 50, 56); transform-origin: 97.365px 317.43px;" id="elm7x2yrpkvhg" class="animable"></path><path d="M87.45,394s-2.16,4.23-2.16,4.23l-13.16-3.31,1.09-4Z" style="fill: rgb(39, 82, 40); transform-origin: 79.79px 394.575px;" id="elshe1uigogwe" class="animable"></path><g id="eleuabmo6mza6"><path d="M118.39,260.5a2.89,2.89,0,0,1,1.13,0c-1.73,15.42-4.19,36-6.13,47.81C111.77,291.15,110.27,262.1,118.39,260.5Z" style="opacity: 0.2; transform-origin: 115.816px 284.377px;" class="animable"></path></g><path d="M134.08,242.2s2.73,55.18,3.13,75.25c.41,20.88-4.59,82.79-4.59,82.79H121.46s-4.21-57.41-1.94-85.41c-2.69-21.33-8.33-76-8.33-76Z" style="fill: rgb(38, 50, 56); transform-origin: 124.212px 319.535px;" id="elsk2qul28jia" class="animable"></path><path d="M174.35,232.3a12.13,12.13,0,0,0-5.34.76l-.81,1.34a2.05,2.05,0,0,0,1.14,3l3.91,1.25,1.91.58a2,2,0,0,0,2.22-.75l.82-1.14a2,2,0,0,0-.29-2.68l-1.76-1.59A3.11,3.11,0,0,0,174.35,232.3Z" style="fill: rgb(255, 139, 123); transform-origin: 173.249px 235.789px;" id="elefqko3fiu15" class="animable"></path><path d="M134.59,395.79s-.45,4.63-.45,4.63H120.57l-.52-4.13Z" style="fill: rgb(39, 82, 40); transform-origin: 127.32px 398.105px;" id="eleqyxhl4ru9" class="animable"></path></g><defs>     <filter id="active" height="200%">         <feMorphology in="SourceAlpha" result="DILATED" operator="dilate" radius="2"></feMorphology>                <feFlood flood-color="#32DFEC" flood-opacity="1" result="PINK"></feFlood>        <feComposite in="PINK" in2="DILATED" operator="in" result="OUTLINE"></feComposite>        <feMerge>            <feMergeNode in="OUTLINE"></feMergeNode>            <feMergeNode in="SourceGraphic"></feMergeNode>        </feMerge>    </filter>    <filter id="hover" height="200%">        <feMorphology in="SourceAlpha" result="DILATED" operator="dilate" radius="2"></feMorphology>                <feFlood flood-color="#ff0000" flood-opacity="0.5" result="PINK"></feFlood>        <feComposite in="PINK" in2="DILATED" operator="in" result="OUTLINE"></feComposite>        <feMerge>            <feMergeNode in="OUTLINE"></feMergeNode>            <feMergeNode in="SourceGraphic"></feMergeNode>        </feMerge>            <feColorMatrix type="matrix" values="0   0   0   0   0                0   1   0   0   0                0   0   0   0   0                0   0   0   1   0 "></feColorMatrix>    </filter></defs></svg>